3-way image classification set "new-dataset" from GitHub (renyuan-fei/CV); label vocabulary: paper, rock, scissors.

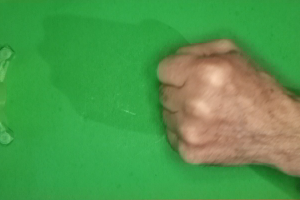
Label: rock

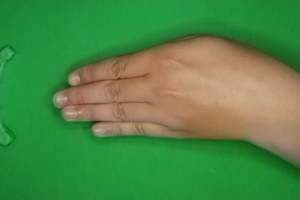
Label: paper

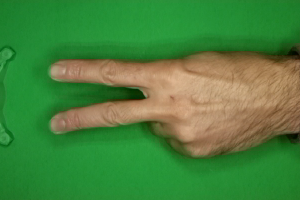
Label: scissors

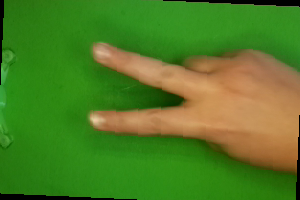
Label: scissors

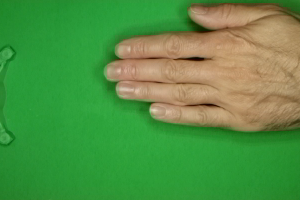
Label: paper

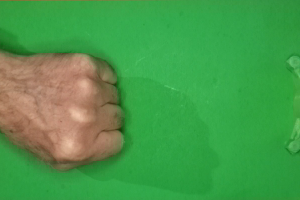
Label: rock
